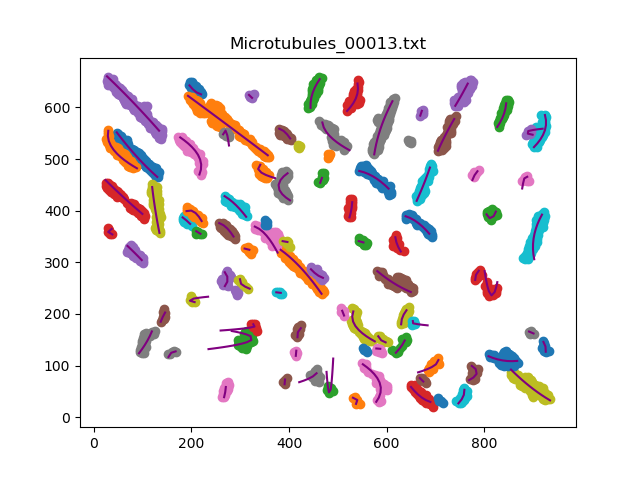

The file beside this chart, header and first rows:
, x, y
0, 47.0, 551.6
1, 53.3, 543.8
2, 59.7, 536.1
3, 66.22, 528.5
4, 72.82, 521.1
5, 79.55, 513.7
6, 86.4, 506.4
7, 93.35, 499.2
8, 100.4, 492.1
9, 107.6, 485.2
10, 115, 478.4
11, 122.5, 471.7
12, 130.1, 465.3
0, 88.39, 482.0
1, 79.7, 486.9
2, 71.17, 492.1
3, 62.89, 497.7
4, 54.94, 503.8
5, 47.44, 510.4
6, 40.63, 517.7
7, 34.84, 525.9
8, 30.65, 534.9
9, 28.75, 544.7
10, 29.62, 554.6
0, 444.2, 599.0
1, 444.3, 609
2, 445.8, 618.9
3, 448.7, 628.4
4, 452.6, 637.6
5, 457.5, 646.4
6, 463.1, 654.6
0, 650.0, 58.76
1, 656.7, 51.37
2, 664, 44.52
3, 671.9, 38.41
4, 680.5, 33.35
5, 689.8, 29.73
0, 27.0, 660
1, 34.39, 653.3
2, 41.76, 646.6
3, 49.11, 639.8
4, 56.39, 632.9
5, 63.62, 626
6, 70.83, 619.1
7, 77.97, 612.1
8, 85.09, 605.1
9, 92.17, 598
10, 99.22, 590.9
11, 106.2, 583.8
12, 113.2, 576.6
13, 120.1, 569.4
14, 127, 562.1
15, 133.8, 554.8
0, 257.0, 376
1, 266, 371.7
2, 273.7, 365.4
3, 280.4, 358
4, 286.3, 349.9
0, 216.4, 470.0
1, 219.5, 479.5
... 442 more rows
